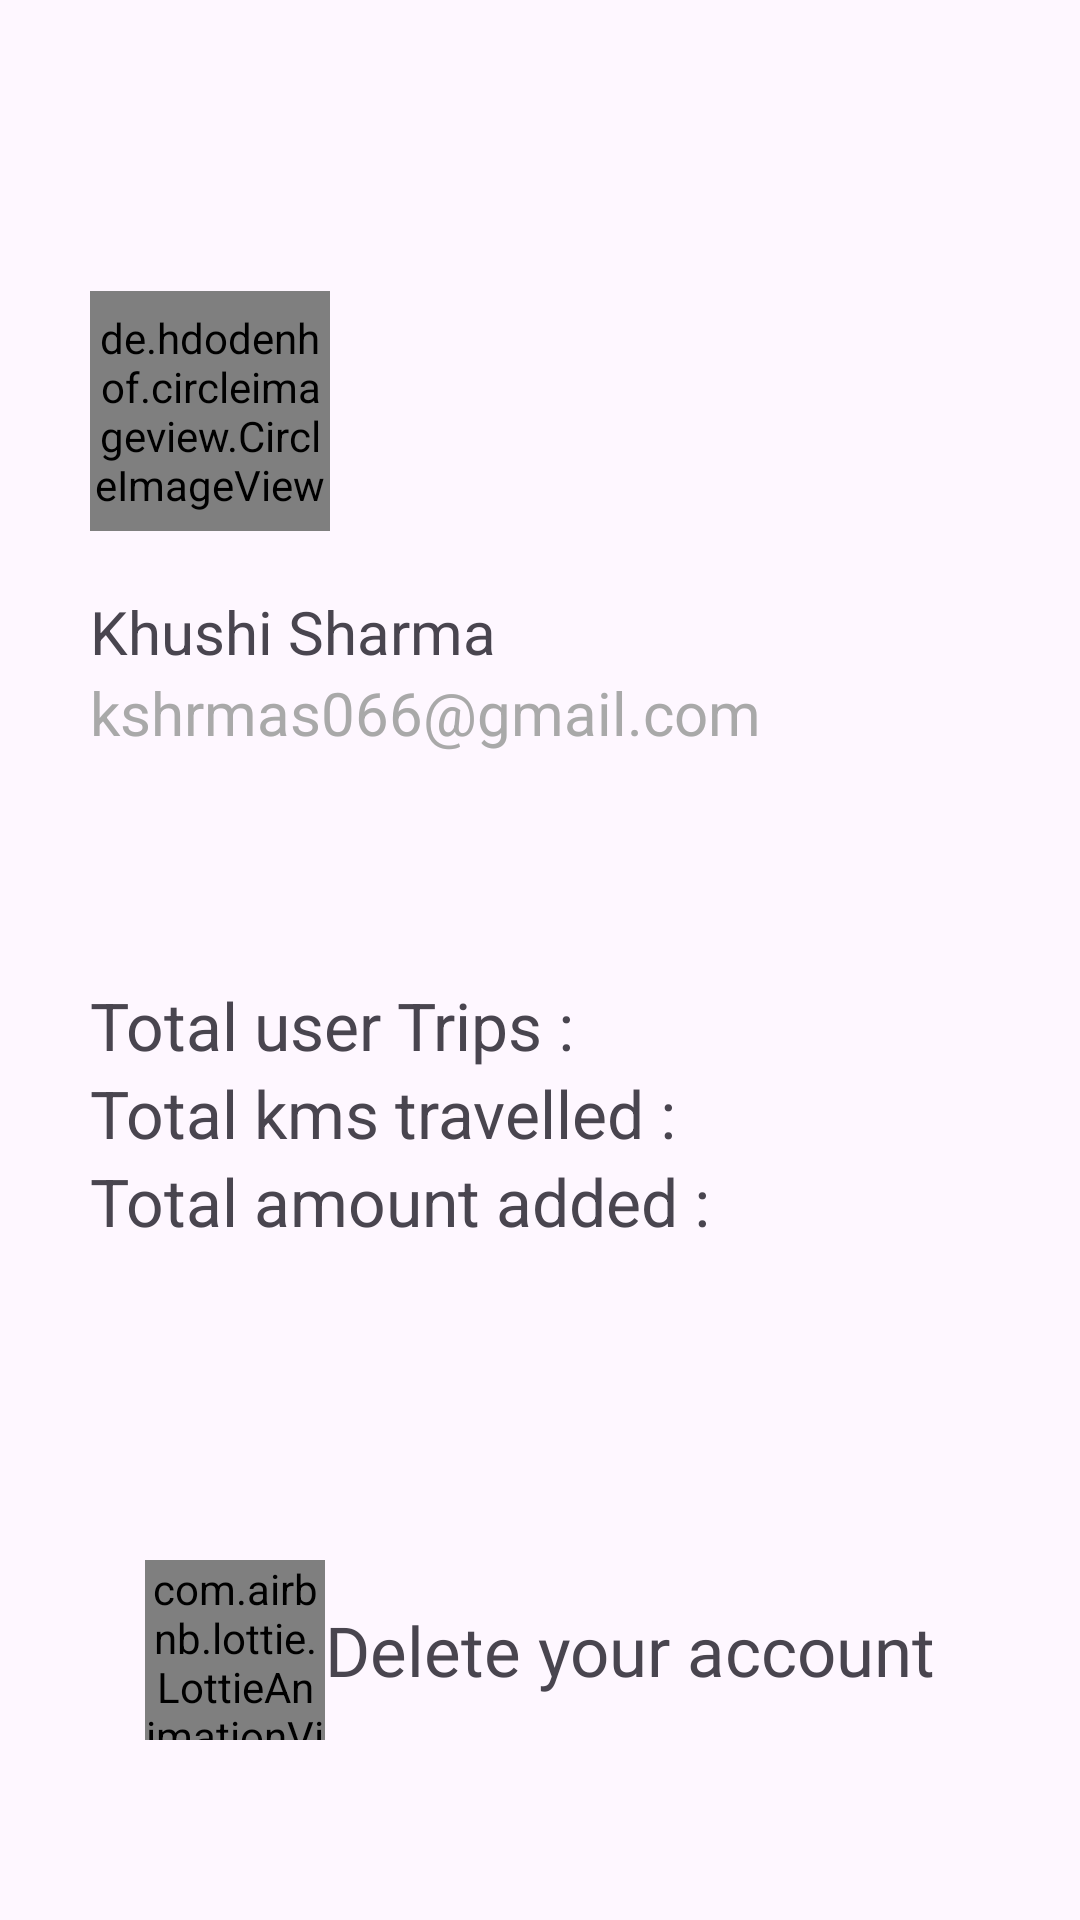

Reconstruct the res/layout file that produces this screen, plus the resources it refers to.
<!-- AndroidManifest.xml: application theme Base.Theme.CityLink -->
<!-- res/layout/fragment_user_settings.xml -->
<?xml version="1.0" encoding="utf-8"?>
<FrameLayout xmlns:android="http://schemas.android.com/apk/res/android"
    xmlns:app="http://schemas.android.com/apk/res-auto"
    xmlns:tools="http://schemas.android.com/tools"
    android:layout_width="match_parent"
    android:layout_height="match_parent"
    tools:context=".ui.fragments.UserSettings">

    <androidx.constraintlayout.widget.ConstraintLayout
        android:layout_width="match_parent"
        android:layout_height="match_parent"
        android:layout_marginTop="65dp">

        <de.hdodenhof.circleimageview.CircleImageView
            android:id="@+id/user_settings_image"
            android:layout_width="80dp"
            android:layout_height="80dp"
            android:layout_marginStart="30dp"
            android:layout_marginTop="32dp"
            android:src="@drawable/user_icon"
            app:layout_constraintEnd_toEndOf="parent"
            app:layout_constraintHorizontal_bias="0"
            app:layout_constraintStart_toStartOf="parent"
            app:layout_constraintTop_toTopOf="parent" />

        <TextView
            android:id="@+id/user_settings_name"
            android:layout_width="wrap_content"
            android:layout_height="wrap_content"

            android:layout_marginStart="30dp"
            android:layout_marginTop="20dp"
            android:text="Khushi Sharma"
            android:textSize="20sp"
            app:layout_constraintEnd_toEndOf="parent"
            app:layout_constraintHorizontal_bias="0"
            app:layout_constraintStart_toStartOf="parent"
            app:layout_constraintTop_toBottomOf="@+id/user_settings_image" />

        <TextView
            android:id="@+id/user_settings_email"
            android:layout_width="wrap_content"
            android:layout_height="wrap_content"
            android:layout_marginStart="30dp"
            android:layout_marginTop="0dp"
            android:text="kshrmas066@gmail.com"
            android:textColor="#A9A9A9"
            android:textSize="20sp"
            app:layout_constraintEnd_toEndOf="parent"
            app:layout_constraintHorizontal_bias="0"
            app:layout_constraintStart_toStartOf="parent"
            app:layout_constraintTop_toBottomOf="@+id/user_settings_name" />

        <TextView
            android:id="@+id/user_settings_trips"
            android:layout_width="wrap_content"
            android:layout_height="wrap_content"
            android:layout_marginStart="30dp"
            android:layout_marginTop="76dp"
            android:text="Total user Trips : "
            android:textSize="22sp"
            app:layout_constraintEnd_toEndOf="parent"
            app:layout_constraintHorizontal_bias="0"
            app:layout_constraintStart_toStartOf="parent"
            app:layout_constraintTop_toBottomOf="@+id/user_settings_email" />

        <TextView
            android:id="@+id/user_settings_kmsTravelled"
            android:layout_width="wrap_content"
            android:layout_height="wrap_content"
            android:layout_marginStart="30dp"
            android:text="Total kms travelled : "
            android:textSize="22sp"
            app:layout_constraintEnd_toEndOf="parent"
            app:layout_constraintHorizontal_bias="0"
            app:layout_constraintStart_toStartOf="parent"
            app:layout_constraintTop_toBottomOf="@+id/user_settings_trips" />

        <TextView
            android:id="@+id/user_settings_wallet"
            android:layout_width="wrap_content"
            android:layout_height="wrap_content"
            android:layout_marginStart="30dp"
            android:text="Total amount added : "
            android:textSize="22sp"
            app:layout_constraintEnd_toEndOf="parent"
            app:layout_constraintHorizontal_bias="0"
            app:layout_constraintStart_toStartOf="parent"
            app:layout_constraintTop_toBottomOf="@+id/user_settings_kmsTravelled" />

        <FrameLayout
            android:layout_width="wrap_content"
            android:layout_height="wrap_content"
            app:layout_constraintBottom_toBottomOf="parent"
            app:layout_constraintEnd_toEndOf="parent"
            app:layout_constraintStart_toStartOf="parent"
            android:layout_marginBottom="60dp">

            <LinearLayout
                android:id="@+id/user_settings_delete"
                android:layout_width="wrap_content"
                android:layout_height="wrap_content"
                android:gravity="center"
                android:orientation="horizontal">

                <com.airbnb.lottie.LottieAnimationView
                    android:layout_width="60dp"
                    android:layout_height="60dp"
                    app:lottie_autoPlay="true"
                    app:lottie_loop="true"
                    app:lottie_rawRes="@raw/delete_idle_anim" />

                <TextView
                    android:layout_width="wrap_content"
                    android:layout_height="wrap_content"
                    android:fontFamily="@font/handlee"
                    android:text="Delete your account"
                    android:textSize="23dp" />

            </LinearLayout>

            <com.airbnb.lottie.LottieAnimationView
                android:id="@+id/delete_animation"
                android:layout_width="60dp"
                android:layout_height="60dp"
                android:visibility="gone"
                app:lottie_autoPlay="true"
                app:lottie_loop="true"
                app:lottie_rawRes="@raw/delete_process_anim" />

        </FrameLayout>

    </androidx.constraintlayout.widget.ConstraintLayout>

</FrameLayout>
<!-- resources referenced by this layout -->
<resources>
  <!-- drawable user_icon: png bitmap (drawable, 24632 bytes) -->
  <style name="Base.Theme.CityLink" parent="Theme.Material3.Light.NoActionBar">
          <item name="android:forceDarkAllowed">false</item>
          
          
      </style>
</resources>
